Run: headless pygame with SDL's dummy video driver; simulated clock (each Clock.tick advances the game by its frame time, no real sleeping); random seed 0; keys injected as events and as key.get_pressed() state; no mouse input.
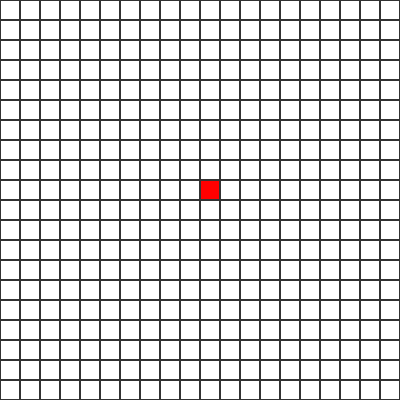
Frame 1 of 4 · flips 1–60 · no input
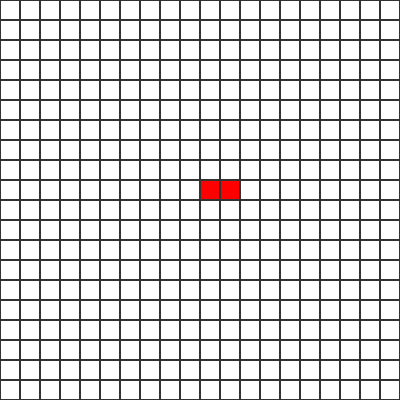
Frame 2 of 4 · flips 61–180 · tapped SPACE, RETURN · held RIGHT (→), D
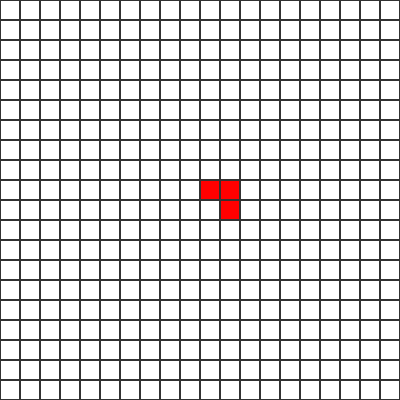
Frame 3 of 4 · flips 181–300 · held DOWN (↓), S
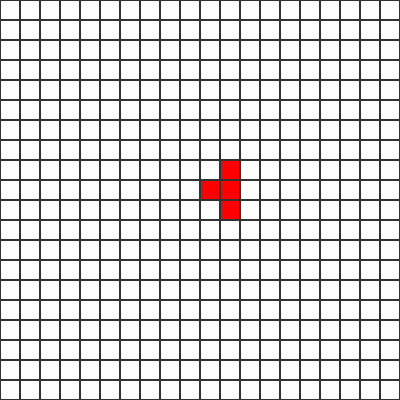
Frame 4 of 4 · flips 301–420 · held LEFT (←), A, UP (↑), W

The pygame program that drew these frames:

import pygame

colors = {
    'white': (255, 255, 255),
    'red': (255, 0, 0),
    'black': (0, 0, 0),
    'gray': (50, 50, 50),
    'lightgray': (230, 230, 230)
}

class Window:
    def __init__(self,
             width=400,
             height=400,
             background='white',
             caption='Snek'):
        # Create window
        self.width = width
        self.height = height
        self.screen = pygame.display.set_mode((width, height))
        pygame.display.set_caption(caption)

        # Set background
        self.screen.fill(colors[background])

    def update(self):
        pygame.display.flip()

class Snake:
    def __init__(self, x=0, y=0, velocity=(0, -1)):
        self.x = x
        self.y = y
        self._velocity = velocity

    @property
    def velocity(self):
        return self._velocity

    @velocity.setter
    def velocity(self, velocity):
        self._velocity = velocity

    def tick(self):
        self.x += self._velocity[0]
        self.y += self._velocity[1]

class Grid:
    def __init__(self,
             window,
             snake,
             scale):
        self.grid = []
        self.window = window
        self.scale = scale
        self.snake = snake
        for x in range(window.width // scale):
            row = []
            for y in range(window.height // scale):
                row.append((x*scale, y*scale, scale, scale))
            self.grid.append(row)

    def draw(self):
        pygame.draw.rect(self.window.screen, colors['red'], (self.snake.x*self.scale, self.snake.y*self.scale, self.scale, self.scale))

        for row in self.grid:
            for rect in row:
                pygame.draw.rect(self.window.screen, colors['gray'], rect, 1)



class GameLoop:
    def __init__(self):
        self.window = Window()
        scale = 20
        self.snake = Snake(self.window.width / 2 / scale, self.window.height / 2 / scale)
        self.grid = Grid(self.window, self.snake, scale)
        self.running = True
        self.iteration_count = 0

    def run(self):
        while self.running:
            for event in pygame.event.get():
                if event.type == pygame.QUIT:
                    self.running = False
                if event.type == pygame.KEYDOWN:
                    if event.key == pygame.K_LEFT:
                        self.snake.velocity = (-1, 0)
                    if event.key == pygame.K_RIGHT:
                        self.snake.velocity = (1, 0)
                    if event.key == pygame.K_UP:
                        self.snake.velocity = (0, -1)
                    if event.key == pygame.K_DOWN:
                        self.snake.velocity = (0, 1)
            if self.iteration_count % 100 == 0:
                self.snake.tick()
            self.grid.draw()
            self.window.update()
            self.iteration_count += 1

game_loop = GameLoop()
game_loop.run()
